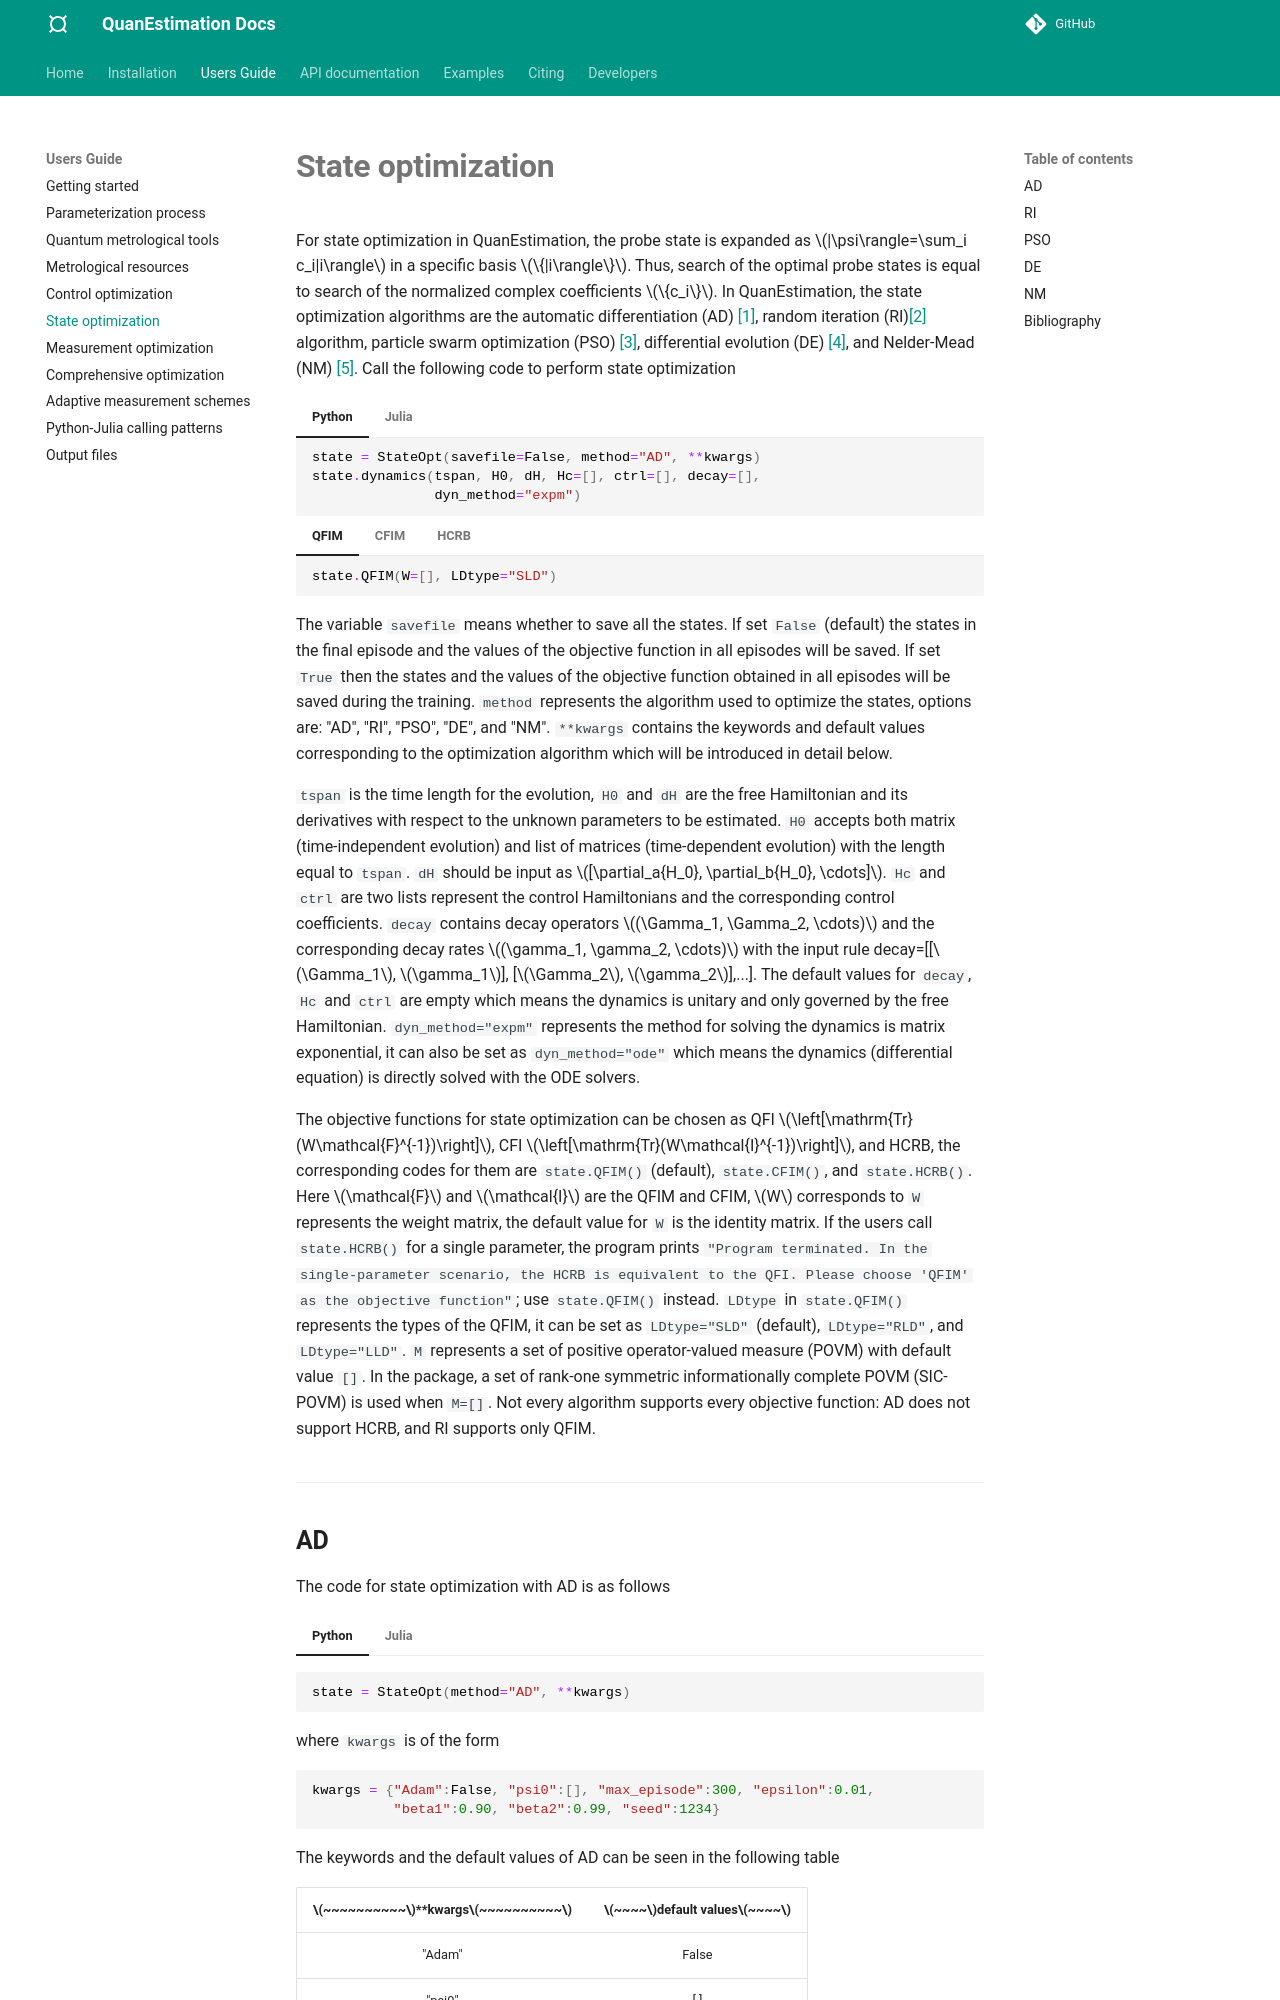

repository: azwphy/QuanEstimation · page: guide/guide_Sopt/index.html · generator: mkdocs

# **State optimization**
For state optimization in QuanEstimation, the probe state is expanded as 
$|\psi\rangle=\sum_i c_i|i\rangle$ in a specific basis $\{|i\rangle\}$. Thus, search of the 
optimal probe states is equal to search of the normalized complex coefficients $\{c_i\}$. In 
QuanEstimation, the state optimization algorithms are the automatic differentiation (AD) 
[[1]](#Baydin2018), reverse iterative (RI)[[2]](#Rafal2011) algorithm, particle swarm optimization (PSO) 
[[3]](#Kennedy1995), differential evolution (DE) [[4]](#Storn1997), and Nelder-Mead (NM) 
[[5]](#Nelder1965). 
Call the following codes to perform state optimizaiton
=== "Python"
    ``` py
    state = StateOpt(savefile=False, method="AD", **kwargs)
    state.dynamics(tspan, H0, dH, Hc=[], ctrl=[], decay=[], 
                   dyn_method="expm")
    ```
    === "QFIM"
        ``` py
        state.QFIM(W=[], LDtype="SLD")
        ```
    === "CFIM"
        ``` py
        state.CFIM(M=[], W=[])
        ```
    === "HCRB"
        ``` py
        state.HCRB(W=[])
        ```
    The variable `savefile` means whether to save all the states. If set `False` (default) the 
    states in the final episode and the values of the objective function in all episodes will 
    be saved. If set `True` then the states and the values of the objective function obtained 
    in all episodes will be saved during the training. `method` represents the algorithm used 
    to optimize the states, options are: "AD", "PSO", "DE", and "NM". `**kwargs` contains 
    the keywords and default values corresponding to the optimization algorithm which will be 
    introduced in detail below.

    `tspan` is the time length for the evolution, `H0` and `dH` are the free Hamiltonian and its
    derivatives with respect to the unknown parameters to be estimated. `H0` accepts both matrix 
    (time-independent evolution) and list of matrices (time-dependent evolution) with the length equal to 
    `tspan`. `dH` should be input as $[\partial_a{H_0}, \partial_b{H_0}, \cdots]$. `Hc` 
    and `ctrl` are two lists represent the control Hamiltonians and the corresponding control 
    coefficients. `decay` contains decay operators $(\Gamma_1, \Gamma_2, \cdots)$ and the 
    corresponding decay rates $(\gamma_1, \gamma_2, \cdots)$ with the input rule 
    decay=[[$\Gamma_1$, $\gamma_1$], [$\Gamma_2$, $\gamma_2$],...]. The default values for 
    `decay`, `Hc` and `ctrl` are empty which means the dynamics is unitary and only governed by 
    the free Hamiltonian. `dyn_method="expm"` represents the method for solving the dynamics is 
    matrix exponential, it can also be set as `dyn_method="ode"` which means the dynamics 
    (differential equation) is directly solved with the ODE solvers.

    The objective functions for state optimization can be chosen as QFI $\left[\mathrm{Tr}
    (W\mathcal{F}^{-1})\right]$, CFI $\left[\mathrm{Tr}(W\mathcal{I}^{-1})\right]$, and HCRB, 
    the corresponding codes for them are `state.QFIM()` (default), `state.CFIM()`, and 
    `state.HCRB()`. Here $\mathcal{F}$ and $\mathcal{I}$ are the QFIM and CFIM, $W$ corresponds 
    to `W` represents the weight matrix, the default value for `W` is the identity matrix. If 
    the users call `state.HCRB()` for single parameter scenario, the program will exit and print 
    `"Program terminated. In the single-parameter scenario, the HCRB is equivalent to the QFI. Please 
    choose 'QFIM' as the objective function"`. `LDtype` in `state.QFIM()` represents the types 
    of the QFIM, it can be set as `LDtype="SLD"` (default), `LDtype="RLD"`, and `LDtype="LLD"`. 
    `M` represents a set of positive operator-valued measure (POVM) with default value `[]`. 
    In the package, a set of rank-one symmetric informationally complete POVM (SIC-POVM) is 
    used when `M=[]`.
=== "Julia"
    ``` jl
    opt = StateOpt(psi=psi, seed=1234)
    alg = AD(kwargs...)
    dynamics = Lindblad(opt, tspan, H0, dH; Hc=missing, 
                        ctrl=missing, decay=missing, dyn_method=:Expm)
    ```
    === "QFIM"
        ``` jl
        obj = QFIM_obj(W=missing, LDtype=:SLD)
        ```
    === "CFIM"
        ``` jl
        obj = CFIM_obj(M=missing, W=missing)
        ```
    === "HCRB"
        ``` jl
        obj = HCRB_obj(W=missing)
        ```
    ``` jl
    run(opt, alg, obj, dynamics; savefile=false)
    ```
    The initial state (optimization variable) can be input via `psi=psi` in `StateOpt()` for 
    constructing a state optimization problem. `psi` is an array representing the state. 
    `Lindblad` accepts the dynamics parameters. `tspan` is the time length for the evolution, 
    `H0` and `dH` are the free Hamiltonian and its derivatives with respect to the unknown 
    parameters to be estimated. `H0` accepts both matrix (time-independent evolution) and list of matrices
    (time-dependent evolution) with the length equal to `tspan`. `dH` should be input as 
    $[\partial_a{H_0}, \partial_b{H_0}, \cdots]$. `Hc` and `ctrl` are two lists represent the 
    control Hamiltonians and the corresponding control coefficients. `decay` contains decay 
    operators $(\Gamma_1, \Gamma_2, \cdots)$ and the corresponding decay rates 
    $(\gamma_1, \gamma_2, \cdots)$ with the input rule 
    decay=[[$\Gamma_1$, $\gamma_1$], [$\Gamma_2$, $\gamma_2$],...]. The default values for 
    `decay`, `Hc`, and `ctrl` are `missing` which means the dynamics is unitary and only governed 
    by the free Hamiltonian. `seed` is the random seed which can ensure the reproducibility of 
    results. `dyn_method=:Expm` represents the method for solving the dynamics is 
    matrix exponential, it can also be set as `dyn_method=:Ode` which means the dynamics 
    (differential equation) is directly solved with the ODE solvers.

    The objective functions for state optimization can be set as QFI ($\mathrm{Tr}(W\mathcal{F}^
    {-1})$), CFI ($\mathrm{Tr}(W\mathcal{I}^{-1})$), and HCRB, the corresponding codes for them are
    `QFIM_obj()` (default), `CFIM_obj()`, and `HCRB_obj()`. Here $\mathcal{F}$ and 
    $\mathcal{I}$ are the QFIM and CFIM, $W$ corresponds to `W` is the weight matrix which 
    defaults to the identity matrix. If the users call `HCRB_obj()` for single parameter 
    scenario, the program will exit and print `"Program terminated. In the single-parameter scenario, 
    the HCRB is equivalent to the QFI. Please choose 'QFIM_obj()' as the objective function"`.
    `LDtype` in `QFIM_obj()` represents the types of the QFIM, it can be set as `LDtype=:SLD` 
    (default), `LDtype=:RLD` and `LDtype=:LLD`. `M` represents a set of positive operator-valued 
    measure (POVM) with default value `missing`. In the package, a set of rank-one symmetric 
    informationally complete POVM (SIC-POVM) is used when `M=missing`.

    `savefile` means whether to save all the states. If set `false` (default) the states in the 
    final episode and the values of the objective function in all episodes will be saved. If set 
    `true` then the states and the values of the objective function obtained in all episodes will 
    be saved during the training. The algorithm used to optimize the states in QuanEstimation 
    are AD, PSO, DE, DDPG, and NM. `kwargs...` contains the keywords and default values corresponding 
    to the optimization algorithm which will be introduced in detail below.

---
